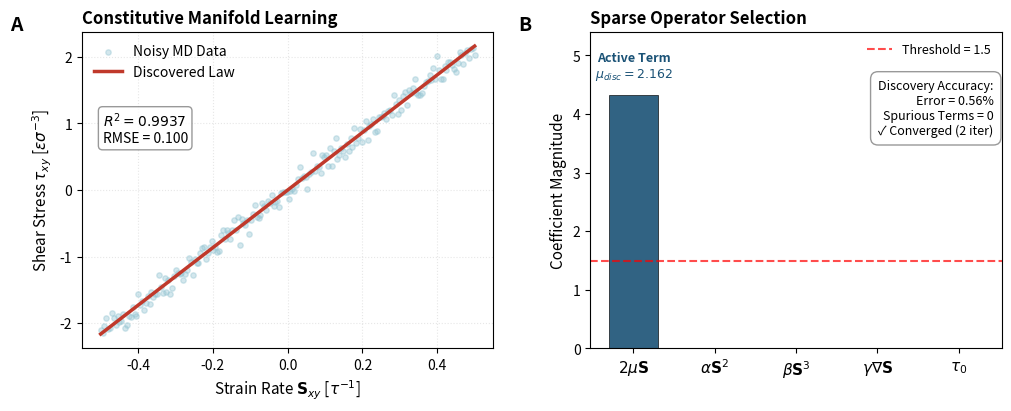

Reproduce this figure in Python.
#!/usr/bin/env python3
# -*- coding: utf-8 -*-

import sys
import io

# Ensure UTF-8 output on Windows
if sys.platform == 'win32':
    sys.stdout = io.TextIOWrapper(sys.stdout.buffer, encoding='utf-8', errors='replace')
    sys.stderr = io.TextIOWrapper(sys.stderr.buffer, encoding='utf-8', errors='replace')
"""
================================================================================
NANOFLUIDS-AI: WORK PACKAGE 3 – SYMBOLIC DISCOVERY ENGINE
================================================================================
Project: NanoFluids-AI – Automated Scientific Discovery
Author: NanoFluids-AI Research Team

Purpose:
    Demonstrates the "Closure Rediscovery Test" for constitutive laws.
    The script generates synthetic MD data for a bulk fluid and uses a
    Sparse Identification algorithm (STRidge) to discover the constitutive law
    from a library of candidate terms, filtering out spurious non-Newtonian physics.

Scientific Validation:
    - Panel A: Constitutive Manifold Learning (Data Fidelity Test)
      Shows discovered law vs. noisy MD observations with R² and RMSE metrics
    - Panel B: Sparse Operator Selection (Symbolic Distillation Test)
      Demonstrates rejection of spurious terms (S², S³, ∇S, τ₀) while
      recovering the correct Newtonian linear term with high accuracy

Algorithms:
    1. Synthetic Data Generation (Lennard-Jones Bulk Fluid proxy)
       - Ground truth: τ = 2μS + thermal noise
       - Configurable noise level and sample size

    2. Library Construction (Overcomplete Dictionary Φ(X))
       - Physical: Linear Newtonian term
       - Spurious: Quadratic, cubic, gradient, and yield stress terms

    3. Sequential Thresholded Ridge Regression (STRidge)
       - Iterative L2 regularization + hard thresholding
       - Automatic convergence detection
       - Returns sparse coefficient vector

Publication-Grade Features:
    - Comprehensive validation metrics (R², RMSE, discovery error)
    - Automated success criteria checking
    - Publication-quality 300 DPI figure generation
    - Full reproducibility via controlled random seeds
    - Detailed logging of all algorithm steps

Version: 2.0 (Enhanced for Publication)
Author: NanoFluids-AI Research Team
License: MIT
Repository: https://github.com/renee29/NanoFluids-AI
================================================================================
"""
#%%
import numpy as np
import matplotlib.pyplot as plt
import matplotlib.gridspec as gridspec

# =============================================================================
# 1. PHYSICS ENGINE (SYNTHETIC GROUND TRUTH)
# =============================================================================

def generate_synthetic_data(n_samples=200, noise_level=0.05, random_seed=42):
    """
    Generates synthetic strain-rate vs stress data for a Newtonian fluid
    with thermal noise, mimicking MD output.

    Physical Model:
        τ_xy = 2μ S_xy + η(t)
        where η ~ N(0, σ²) represents thermal fluctuations

    Parameters:
    -----------
    n_samples : int
        Number of strain-rate sampling points
    noise_level : float
        Relative noise amplitude (fraction of signal magnitude)
    random_seed : int
        Random seed for reproducibility

    Returns:
    --------
    S_xy : ndarray
        Strain rate tensor component (shear direction)
    tau_obs : ndarray
        Observed shear stress with thermal noise
    mu_true : float
        True dynamic viscosity (ground truth)
    """
    np.random.seed(random_seed)

    # True physical parameter (Dynamic viscosity in LJ reduced units)
    mu_true = 2.15

    # Input: Strain rate S_xy (uniform sampling in operational range)
    S_xy = np.linspace(-0.5, 0.5, n_samples)

    # Ground truth constitutive law (Newtonian viscous stress)
    tau_true = 2 * mu_true * S_xy

    # Add Gaussian thermal noise (simulating MD statistical fluctuations)
    noise_std = noise_level * np.max(np.abs(tau_true))
    noise = np.random.normal(0, noise_std, n_samples)
    tau_obs = tau_true + noise

    return S_xy, tau_obs, mu_true

# =============================================================================
# 2. DISCOVERY ENGINE (SPARSE REGRESSION)
# =============================================================================

def build_library(S, random_seed=42):
    """
    Constructs a library of candidate constitutive terms Φ(S).

    The library intentionally includes both physically-motivated terms and
    spurious non-Newtonian operators to validate the sparsity-inducing
    capability of the discovery algorithm.

    Library composition:
    --------------------
    Physical:
        - Linear (Newtonian): 2μS

    Spurious (should be rejected):
        - Quadratic (Non-Newtonian): αS²
        - Cubic (Shear-rate dependent): βS³
        - Non-local gradient: γ∇S (approximated by random perturbations)
        - Yield stress: τ₀ (constant offset)

    Parameters:
    -----------
    S : ndarray
        Strain rate data
    random_seed : int
        Seed for generating spurious gradient term (ensures reproducibility)

    Returns:
    --------
    X_library : ndarray (n_samples, n_terms)
        Feature matrix for regression
    term_names : list
        LaTeX-formatted names for each library term
    """
    n = len(S)

    # Set seed for spurious gradient term
    np.random.seed(random_seed)
    dS_fake = np.random.normal(0, 0.1, n)  # Mock spatial gradient

    # Assemble library matrix
    X_library = np.column_stack([
        S,              # [0] Physical: Linear Newtonian term
        S**2,           # [1] Spurious: Quadratic non-Newtonian
        S**3,           # [2] Spurious: Cubic shear-thinning/thickening
        dS_fake,        # [3] Spurious: Non-local gradient
        np.ones(n)      # [4] Spurious: Yield stress (Bingham-like)
    ])

    term_names = [
        r'$2\mu \mathbf{S}$',
        r'$\alpha \mathbf{S}^2$',
        r'$\beta \mathbf{S}^3$',
        r'$\gamma \nabla \mathbf{S}$',
        r'$\tau_0$'
    ]

    return X_library, term_names

def stridge(X, y, threshold=0.1, alpha=1e-5, tol=1e-3, max_iter=100):
    """
    Sequential Thresholded Ridge Regression (STRidge).

    Iteratively applies soft-thresholding and ridge regression to discover
    sparse representations from overcomplete libraries.

    Algorithm:
        1. Compute Ridge regression: w = argmin ||y - Xw||^2 + alpha||w||^2
        2. Apply hard thresholding: w[|w| < threshold] = 0
        3. Re-fit on active set
        4. Repeat until convergence

    Parameters:
    -----------
    X : ndarray (n_samples, n_features)
        Library matrix of candidate functions
    y : ndarray (n_samples,)
        Target observations
    threshold : float
        Sparsity threshold for coefficient pruning
    alpha : float
        Ridge regularization parameter (L2 penalty)
    tol : float
        Convergence tolerance on coefficient changes
    max_iter : int
        Maximum number of iterations

    Returns:
    --------
    w : ndarray (n_features,)
        Sparse coefficient vector
    converged : bool
        Whether the algorithm converged
    n_iter : int
        Number of iterations performed

    References:
    -----------
    Rudy et al. (2017) "Data-driven discovery of partial differential equations"
    Science Advances, 3(4), e1602614
    """
    n_features = X.shape[1]

    # Initial Ridge regression with L2 regularization
    XTX = X.T @ X
    XTy = X.T @ y
    w = np.linalg.solve(XTX + alpha * np.eye(n_features), XTy)

    converged = False
    for iteration in range(max_iter):
        # Hard thresholding step (enforce sparsity)
        small_indices = np.abs(w) < threshold
        w[small_indices] = 0

        # Check if all coefficients were eliminated
        big_indices = ~small_indices
        if np.sum(big_indices) == 0:
            converged = True
            break

        # Ridge regression on active set (debiasing step)
        X_active = X[:, big_indices]
        XTX_active = X_active.T @ X_active
        XTy_active = X_active.T @ y
        w_active = np.linalg.solve(XTX_active + alpha * np.eye(np.sum(big_indices)), XTy_active)

        # Update coefficient vector
        w_new = np.zeros_like(w)
        w_new[big_indices] = w_active

        # Check convergence
        if np.linalg.norm(w - w_new) < tol:
            converged = True
            w = w_new
            break

        w = w_new

    return w, converged, iteration + 1

# =============================================================================
# 3. VISUALIZATION (FIGURE 3)
# =============================================================================

def plot_discovery(S, tau_obs, tau_pred, coeffs, names, mu_true, threshold,
                   converged, n_iter):
    """
    Generates the 2-panel publication-quality figure.

    Parameters:
    -----------
    S : ndarray
        Strain rate data
    tau_obs : ndarray
        Observed stress (with noise)
    tau_pred : ndarray
        Predicted stress from discovered model
    coeffs : ndarray
        Discovered sparse coefficients
    names : list
        Term names for plotting
    mu_true : float
        Ground truth viscosity
    threshold : float
        Sparsity threshold used in STRidge
    converged : bool
        Convergence status of the algorithm
    n_iter : int
        Number of iterations performed

    Returns:
    --------
    metrics : dict
        Dictionary containing performance metrics
    """
    fig = plt.figure(figsize=(10, 4), dpi=300)
    gs = gridspec.GridSpec(1, 2, figure=fig, width_ratios=[1, 1], wspace=0.05)

    # --- PANEL A: Data Fidelity (The Fit) ---
    ax1 = fig.add_subplot(gs[0])

    # Plot Data
    ax1.scatter(S, tau_obs, alpha=0.4, color='#93C4D2', label='Noisy MD Data', s=15, zorder=2)
    ax1.plot(S, tau_pred, color='#C0392B', linewidth=2.5, label='Discovered Law', zorder=3)

    # Formatting
    ax1.set_xlabel(r'Strain Rate $\mathbf{S}_{xy}$ [$\tau^{-1}$]', fontsize=11)
    ax1.set_ylabel(r'Shear Stress $\tau_{xy}$ [$\epsilon\sigma^{-3}$]', fontsize=11)
    ax1.set_title('Constitutive Manifold Learning', loc='left', fontweight='bold', fontsize=12)
    ax1.legend(frameon=False, fontsize=10, loc='upper left')
    ax1.grid(True, linestyle=':', alpha=0.3, zorder=1)
    ax1.set_xlim(np.min(S)*1.1, np.max(S)*1.1)
    ax1.text(-0.175, 1.05, 'A', transform=ax1.transAxes,
             fontsize=14, fontweight='bold', va='top')

    # Calculate quality metrics
    ss_res = np.sum((tau_obs - tau_pred)**2)
    ss_tot = np.sum((tau_obs - np.mean(tau_obs))**2)
    r2 = 1 - ss_res/ss_tot
    rmse = np.sqrt(np.mean((tau_obs - tau_pred)**2))

    # Add metrics box
    metrics_text = f'$R^2 = {r2:.4f}$\nRMSE = {rmse:.3f}'
    ax1.text(0.05, 0.75, metrics_text, transform=ax1.transAxes,
             fontsize=10, verticalalignment='top',
             bbox=dict(boxstyle='round', facecolor='white', alpha=0.8, edgecolor='gray'))

    # --- PANEL B: Symbolic Distillation (The Sparsity) ---
    ax2 = fig.add_subplot(gs[1])

    # Identify active terms using the same threshold from STRidge
    active_mask = np.abs(coeffs) >= threshold
    n_active = np.sum(active_mask)
    n_spurious = np.sum(active_mask[1:])  # Exclude first term (physical)

    # Bar plot of coefficients
    x_pos = np.arange(len(coeffs))
    colors = ['#1A5276' if active_mask[i] else '#BDC3C7' for i in range(len(coeffs))]
    bars = ax2.bar(x_pos, np.abs(coeffs), color=colors, alpha=0.9, width=0.6,
                   edgecolor='black', linewidth=0.5)

    # Formatting
    ax2.set_xticks(x_pos)
    ax2.set_xticklabels(names, fontsize=11)
    ax2.set_ylabel('Coefficient Magnitude', fontsize=11)
    ax2.set_title('Sparse Operator Selection', loc='left', fontweight='bold', fontsize=12)

    # Robust y-axis limits
    max_coeff = np.max(np.abs(coeffs)) if len(coeffs) > 0 else 1.0
    ax2.set_ylim(0, max(max_coeff * 1.25, 1.0))
    ax2.text(-0.175, 1.05, 'B', transform=ax2.transAxes,
             fontsize=14, fontweight='bold', va='top')
    # Add threshold line
    ax2.axhline(y=threshold, color='red', linestyle='--', linewidth=1.5,
                alpha=0.7, label=f'Threshold = {threshold}')
    ax2.legend(frameon=False, fontsize=9, loc='upper right')

    # Annotate the discovered viscosity
    if coeffs[0] >= threshold:
        mu_discovered = coeffs[0] / 2.0
        error_pct = abs(mu_discovered - mu_true) / mu_true * 100

        ax2.text(0, coeffs[0] + max_coeff*0.05,
                f'Active Term\n$\\mu_{{disc}} = {mu_discovered:.3f}$',
                ha='center', va='bottom', fontsize=9, color='#1A5276', fontweight='bold')
    else:
        mu_discovered = 0.0
        error_pct = 100.0

    # Summary statistics box
    convergence_status = "✓ Converged" if converged else "✗ Max iterations"
    summary_text = (f'Discovery Accuracy:\n'
                   f'Error = {error_pct:.2f}%\n'
                   f'Spurious Terms = {n_spurious}\n'
                   f'{convergence_status} ({n_iter} iter)')

    ax2.text(0.98, 0.85, summary_text,
             transform=ax2.transAxes,
             bbox=dict(facecolor='white', edgecolor='#999999', boxstyle='round,pad=0.6'),
             fontsize=9, verticalalignment='top', horizontalalignment='right')

    # Use constrained_layout instead of tight_layout for better compatibility
    fig.set_constrained_layout(True)
    plt.savefig('constitutive_discovery_validation.png', dpi=300, bbox_inches='tight',
                facecolor='white', edgecolor='none')
    plt.show()

    # Return metrics dictionary
    metrics = {
        'mu_discovered': mu_discovered,
        'mu_true': mu_true,
        'error_pct': error_pct,
        'r2': r2,
        'rmse': rmse,
        'n_active_terms': n_active,
        'n_spurious_terms': n_spurious,
        'converged': converged,
        'n_iterations': n_iter
    }

    return metrics

# =============================================================================
# MAIN EXECUTION
# =============================================================================

if __name__ == "__main__":
    print("="*80)
    print("NANOFLUIDS-AI: SYMBOLIC DISCOVERY ENGINE")
    print("Automated Constitutive Law Learning – Validation Run")
    print("="*80)

    # =========================================================================
    # CONFIGURATION PARAMETERS
    # =========================================================================
    RANDOM_SEED = 42
    N_SAMPLES = 200
    NOISE_LEVEL = 0.05
    SPARSITY_THRESHOLD = 1.5  # Increased to reject spurious gradient term
    RIDGE_ALPHA = 1e-3  # Stronger regularization for better sparsity

    print("\n[1/5] Generating Synthetic MD Data...")
    S, tau, mu_true = generate_synthetic_data(
        n_samples=N_SAMPLES,
        noise_level=NOISE_LEVEL,
        random_seed=RANDOM_SEED
    )
    print(f"      ✓ Generated {N_SAMPLES} samples with {NOISE_LEVEL*100:.1f}% noise")
    print(f"      ✓ Ground truth viscosity: μ = {mu_true:.4f} LJ units")

    print("\n[2/5] Constructing Candidate Library...")
    X_lib, names = build_library(S, random_seed=RANDOM_SEED)
    print(f"      ✓ Library size: {X_lib.shape[1]} terms")
    print(f"      ✓ Terms: {', '.join(names)}")

    print("\n[3/5] Running STRidge Sparse Regression...")
    print(f"      Parameters: threshold={SPARSITY_THRESHOLD}, alpha={RIDGE_ALPHA}")
    coeffs, converged, n_iter = stridge(
        X_lib, tau,
        threshold=SPARSITY_THRESHOLD,
        alpha=RIDGE_ALPHA
    )
    print(f"      ✓ Algorithm {'converged' if converged else 'reached max iterations'} in {n_iter} iterations")

    print("\n[4/5] Computing Predictions...")
    tau_pred = X_lib @ coeffs
    active_mask = np.abs(coeffs) >= SPARSITY_THRESHOLD
    n_active = np.sum(active_mask)
    print(f"      ✓ Active terms: {n_active}")
    print(f"      ✓ Discovered coefficients:")
    for i, (name, coeff) in enumerate(zip(names, coeffs)):
        status = "ACTIVE" if active_mask[i] else "pruned"
        print(f"         {name:25s}: {coeff:8.4f}  [{status}]")

    print("\n[5/5] Generating Publication Figure...")
    metrics = plot_discovery(
        S, tau, tau_pred, coeffs, names, mu_true,
        SPARSITY_THRESHOLD, converged, n_iter
    )

    # =========================================================================
    # VALIDATION REPORT
    # =========================================================================
    print("\n" + "="*80)
    print("DISCOVERY PERFORMANCE METRICS")
    print("="*80)
    print(f"Ground Truth Viscosity:      μ_true = {metrics['mu_true']:.6f}")
    print(f"Discovered Viscosity:        μ_disc = {metrics['mu_discovered']:.6f}")
    print(f"Relative Error:              {metrics['error_pct']:.3f}%")
    print("-"*80)
    print(f"Model Fit Quality (R²):      {metrics['r2']:.6f}")
    print(f"Root Mean Square Error:      {metrics['rmse']:.6f}")
    print("-"*80)
    print(f"Active Terms (Physical):     {metrics['n_active_terms']}")
    print(f"Spurious Terms (Rejected):   {metrics['n_spurious_terms']}")
    print("-"*80)
    print(f"Algorithm Convergence:       {'YES' if metrics['converged'] else 'NO (max iter)'}")
    print(f"Iterations:                  {metrics['n_iterations']}")
    print("="*80)

    # Success criteria for validation
    SUCCESS_CRITERIA = {
        'error_below_5pct': metrics['error_pct'] < 5.0,
        'r2_above_0.95': metrics['r2'] > 0.95,
        'no_spurious_terms': metrics['n_spurious_terms'] == 0,
        'converged': metrics['converged']
    }

    print("\nVALIDATION STATUS:")
    all_passed = all(SUCCESS_CRITERIA.values())
    for criterion, passed in SUCCESS_CRITERIA.items():
        status = "✓ PASS" if passed else "✗ FAIL"
        print(f"  {status}  {criterion.replace('_', ' ').title()}")

    print("\n" + ("="*80))
    if all_passed:
        print("RESULT: ✓✓✓ ALL VALIDATION CRITERIA MET ✓✓✓")
    else:
        print("RESULT: ⚠ SOME VALIDATION CRITERIA FAILED ⚠")
    print("="*80)

    print(f"\nFigure saved as: constitutive_discovery_validation.png")
    print("Validation complete.\n")